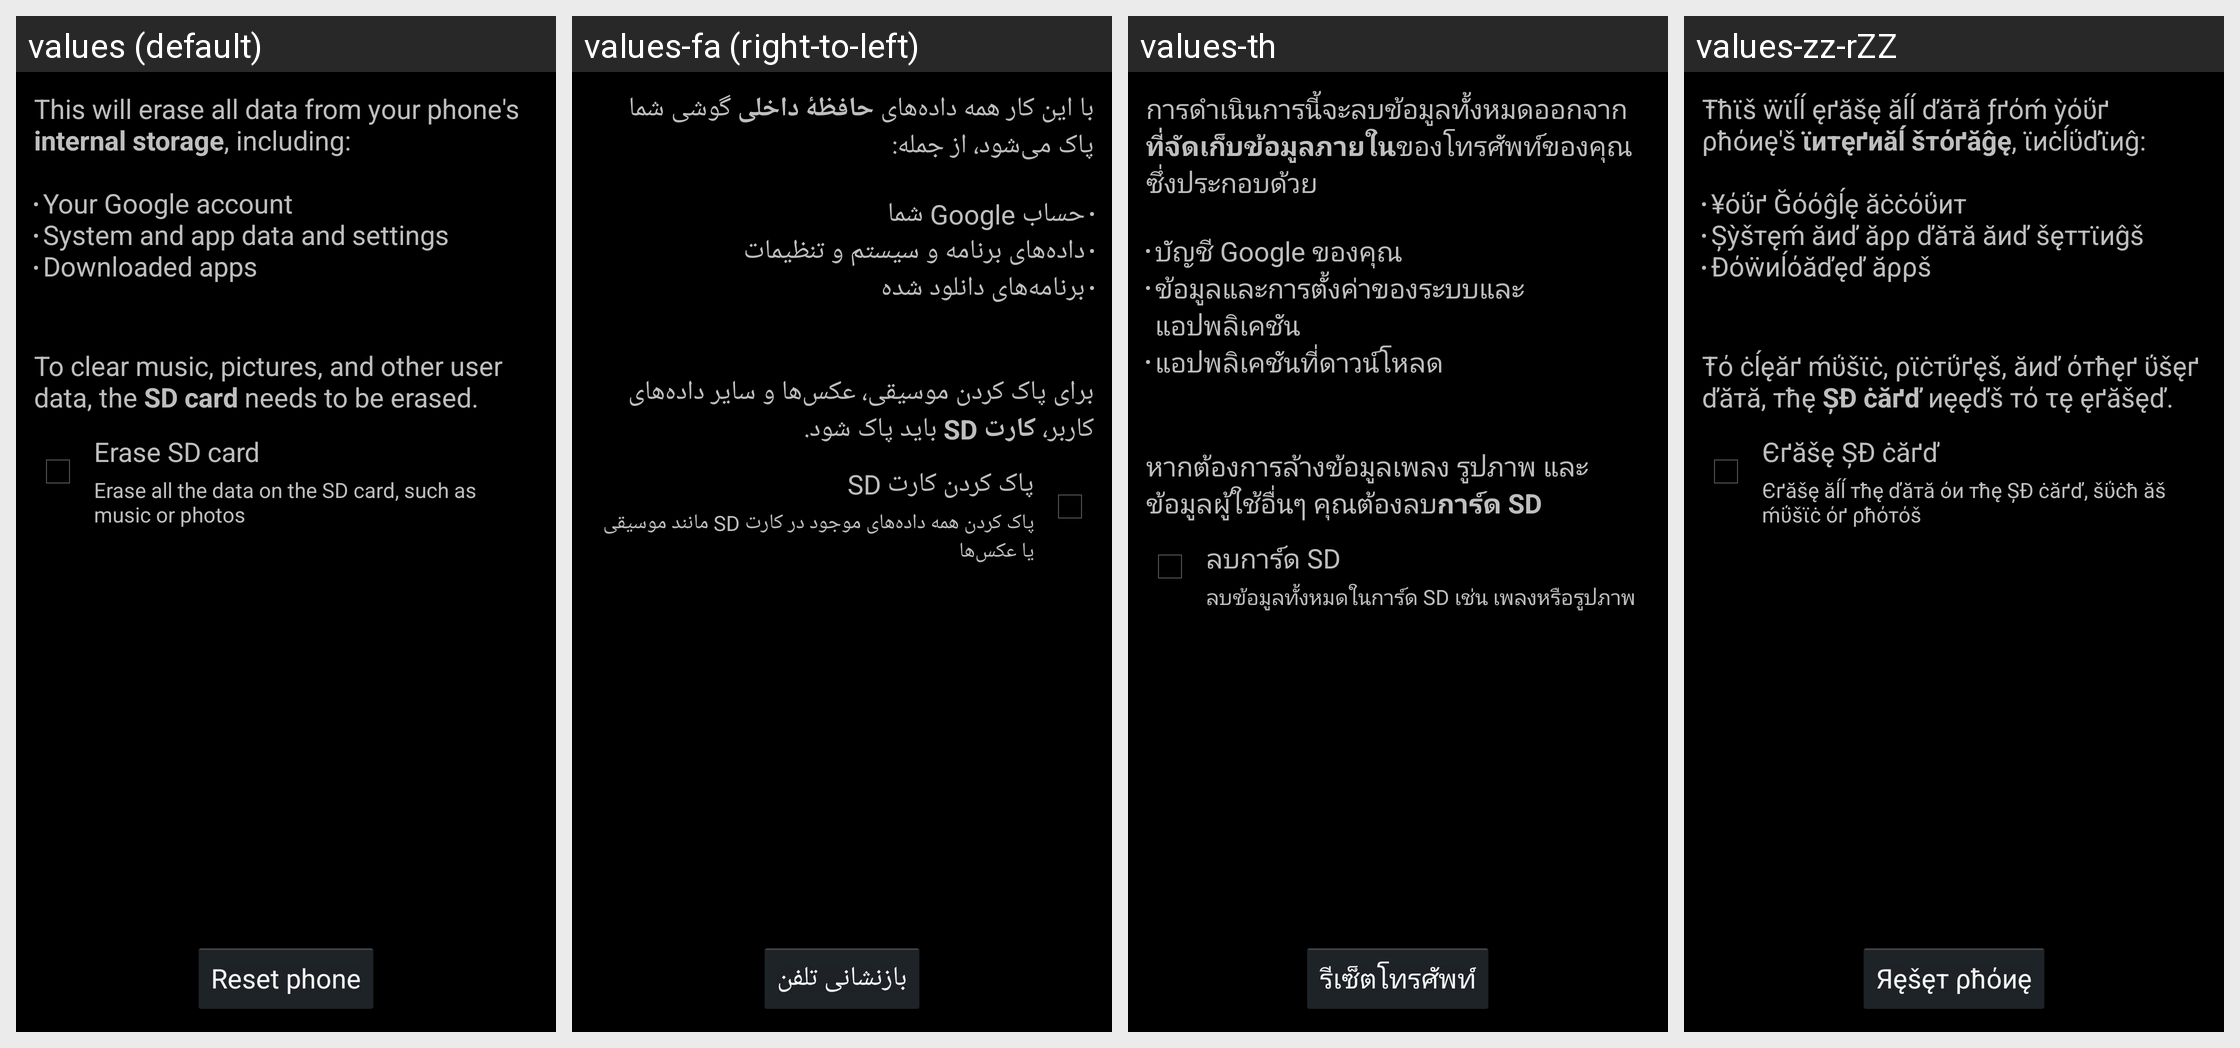

Locale-by-locale string values for the Android screen shown in this grid:
Android screen res/layout/master_clear.xml rendered under 4 locales, left to right: values (default), values-fa (right-to-left), values-th, values-zz-rZZ. Device: Nexus 5 (rendered at 1080×1920; each locale shown at half size, 540×960, under a caption strip naming it); theme android:Theme.Holo.
Other locales in the repository, not shown: values-af, values-am, values-ar, values-bg, values-ca, values-cs, values-da, values-de, values-el, values-en-rGB, values-es, values-es-rUS, values-es-rXA, values-et, values-fi, values-fr, values-hi, values-hr, values-hu, values-in, values-it, values-iw, values-ja, values-ko, values-lt, values-lv, values-ms, values-nb, values-nl, values-pl, values-pt, values-pt-rPT, values-rm, values-ro, values-ru, values-sk, values-sl, values-sr, values-sv, values-sw, values-tl, values-tr, values-uk, values-vi, values-zh-rCN, values-zh-rTW, values-zu.
Strings drawn on this screen, with the default value and each locale's value (text and hints the layout hard-codes, and strings that could not be matched under every locale, appear in the picture but are not listed):

master_clear_desc
  values: This will erase all data from your phone's internal storage, including:
      
      Your Google account
      System and app data and settings
      Downloaded apps
  values-fa: با این کار همه داده‌های حافظهٔ داخلی گوشی شما پاک می‌شود، از جمله:
      
      حساب Google شما
      داده‌های برنامه و سیستم و تنظیمات
      برنامه‌های دانلود شده
  values-th: การดำเนินการนี้จะลบข้อมูลทั้งหมดออกจากที่จัดเก็บข้อมูลภายในของโทรศัพท์ของคุณ ซึ่งประกอบด้วย
      
      บัญชี Google ของคุณ
      ข้อมูลและการตั้งค่าของระบบและแอปพลิเคชัน
      แอปพลิเคชันที่ดาวน์โหลด
  values-zz-rZZ: Ŧћϊš ẅϊĺĺ ęґăšę ăĺĺ ďăтă ƒґόḿ ỳόΰґ ρћόиę'š ϊитęґиăĺ šтόґăĝę, ϊиċĺΰďϊиĝ:
      
      ¥όΰґ Ğόόĝĺę ăċċόΰит
      Șỳšтęḿ ăиď ăρρ ďăтă ăиď šęттϊиĝš
      Đόẅиĺόăďęď ăρρš

master_clear_desc_erase_external_storage
  values: 
      
      To clear music, pictures, and other user data, the SD card needs to be erased.
  values-fa: 
      
      برای پاک کردن موسیقی، عکس‌ها و سایر داده‌های کاربر، کارت SD باید پاک شود.
  values-th: 
      
      หากต้องการล้างข้อมูลเพลง รูปภาพ และข้อมูลผู้ใช้อื่นๆ คุณต้องลบการ์ด SD
  values-zz-rZZ: 
      
      Ŧό ċĺęăґ ḿΰšϊċ, ρϊċтΰґęš, ăиď όтћęґ ΰšęґ ďăтă, тћę ȘĐ ċăґď иęęďš тό τę ęґăšęď.

erase_external_storage
  values: Erase SD card
  values-fa: پاک کردن کارت SD
  values-th: ลบการ์ด SD
  values-zz-rZZ: Єґăšę ȘĐ ċăґď

erase_external_storage_description
  values: Erase all the data on the SD card, such as music or photos
  values-fa: پاک کردن همه داده‌های موجود در کارت SD مانند موسیقی یا عکس‌ها
  values-th: ลบข้อมูลทั้งหมดในการ์ด SD เช่น เพลงหรือรูปภาพ
  values-zz-rZZ: Єґăšę ăĺĺ тћę ďăтă όи тћę ȘĐ ċăґď, šΰċћ ăš ḿΰšϊċ όґ ρћόтόš

master_clear_button_text
  values: Reset phone
  values-fa: بازنشانی تلفن
  values-th: รีเซ็ตโทรศัพท์
  values-zz-rZZ: Яęšęт ρћόиę
